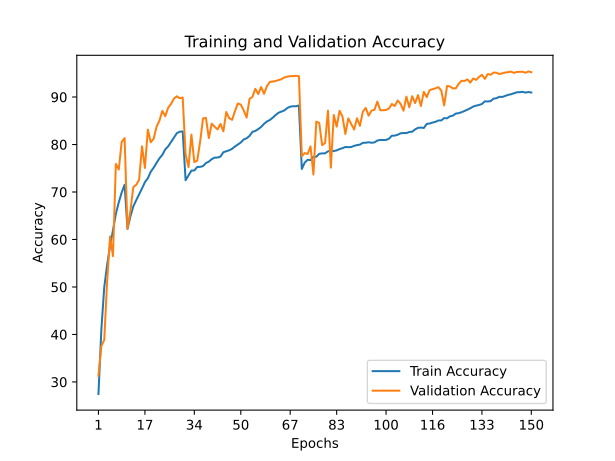

The file beside this chart, header and first rows:
train_accuracy; train_loss; valid_accuracy; valid_loss
27,4660; 1,9537; 31,3000; 2,3536
40,9740; 1,6277; 37,5300; 2,2814
49,9740; 1,3969; 38,8500; 2,0963
54,6880; 1,2707; 51,2500; 1,6168
58,6220; 1,1636; 60,6300; 1,2372
61,9280; 1,0772; 56,4900; 1,4979
65,4180; 0,9785; 75,9100; 0,7100
67,8320; 0,9096; 74,7300; 0,8024
69,8960; 0,8518; 80,5400; 0,6293
71,5140; 0,8125; 81,3500; 0,5747
62,2460; 1,0729; 62,2700; 1,2212
64,8580; 0,9937; 66,0200; 1,1264
66,9660; 0,9349; 71,0500; 0,8895
68,2660; 0,9058; 71,4900; 0,9571
69,4860; 0,8643; 72,6000; 1,0364
70,7480; 0,8290; 79,6200; 0,6621
72,0700; 0,7903; 75,0600; 0,8687
72,9040; 0,7722; 83,1400; 0,5292
74,2500; 0,7349; 80,4700; 0,6186
75,1220; 0,7130; 81,2000; 0,6132
76,1440; 0,6825; 83,7400; 0,5099
77,0900; 0,6494; 85,0400; 0,5311
77,8260; 0,6308; 87,0800; 0,4541
78,9780; 0,5983; 85,9600; 0,4613
79,6100; 0,5809; 87,7600; 0,3981
80,5200; 0,5534; 88,5500; 0,3874
81,4500; 0,5325; 89,6800; 0,3456
82,3940; 0,5040; 90,1500; 0,3034
82,7060; 0,4931; 89,7400; 0,3405
82,7540; 0,4893; 89,9000; 0,3283
72,4760; 0,7829; 77,9200; 0,7602
73,4740; 0,7609; 75,2500; 0,8836
74,5040; 0,7395; 82,0900; 0,5821
74,5320; 0,7237; 76,3000; 0,7784
75,2700; 0,7069; 76,5900; 0,8232
75,2920; 0,7063; 80,5900; 0,5758
75,4520; 0,7030; 85,4900; 0,4446
76,0900; 0,6869; 85,6100; 0,4433
76,4000; 0,6753; 81,3600; 0,5863
76,9220; 0,6569; 84,3900; 0,4880
77,2420; 0,6513; 83,7400; 0,5150
77,2520; 0,6491; 83,1700; 0,5435
77,4560; 0,6428; 84,3300; 0,4777
78,3740; 0,6173; 82,7700; 0,6153
78,5740; 0,6121; 86,8400; 0,4031
78,7840; 0,6040; 85,5400; 0,4352
79,0880; 0,5948; 85,2000; 0,4746
79,5880; 0,5795; 87,0500; 0,3944
80,0000; 0,5672; 88,6500; 0,3543
80,4200; 0,5595; 88,4000; 0,3543
81,0620; 0,5413; 87,2000; 0,4015
81,3180; 0,5297; 85,6700; 0,4288
81,7980; 0,5187; 89,6100; 0,3123
82,6680; 0,4969; 90,0300; 0,3086
82,8560; 0,4896; 91,7300; 0,2572
83,2440; 0,4763; 90,6300; 0,3058
83,7020; 0,4637; 92,1000; 0,2462
84,3540; 0,4446; 90,6800; 0,2800
84,8520; 0,4329; 92,3000; 0,2381
85,1620; 0,4247; 93,1900; 0,2015
... 90 more rows
